Dataset: Fruits And Vegetables Classification (GitHub, Murugeshwari1/nutritional_evaluation_in_regional_fruits_and_vegetables). Classes: preserved, unpreserved.

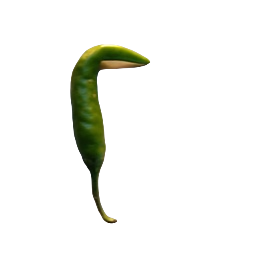
Label: preserved

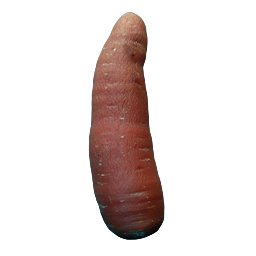
Label: unpreserved

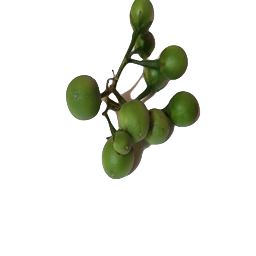
Label: preserved

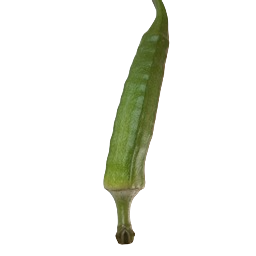
Label: unpreserved
